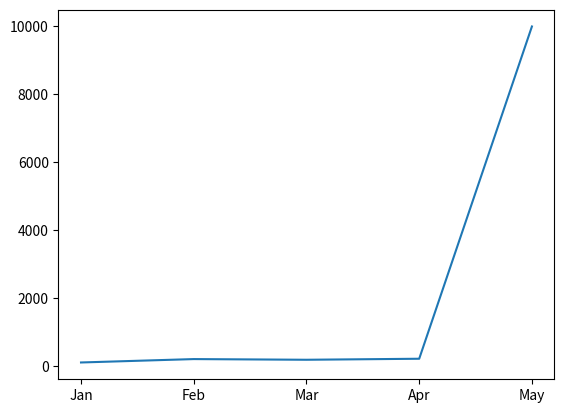

The script that saved this image:
import matplotlib.pyplot as plt

x = ['Jan', 'Feb', 'Mar', 'Apr', 'May']
y = [100, 200, 180, 210, 10000]
plt.plot(x, y)
plt.show()
